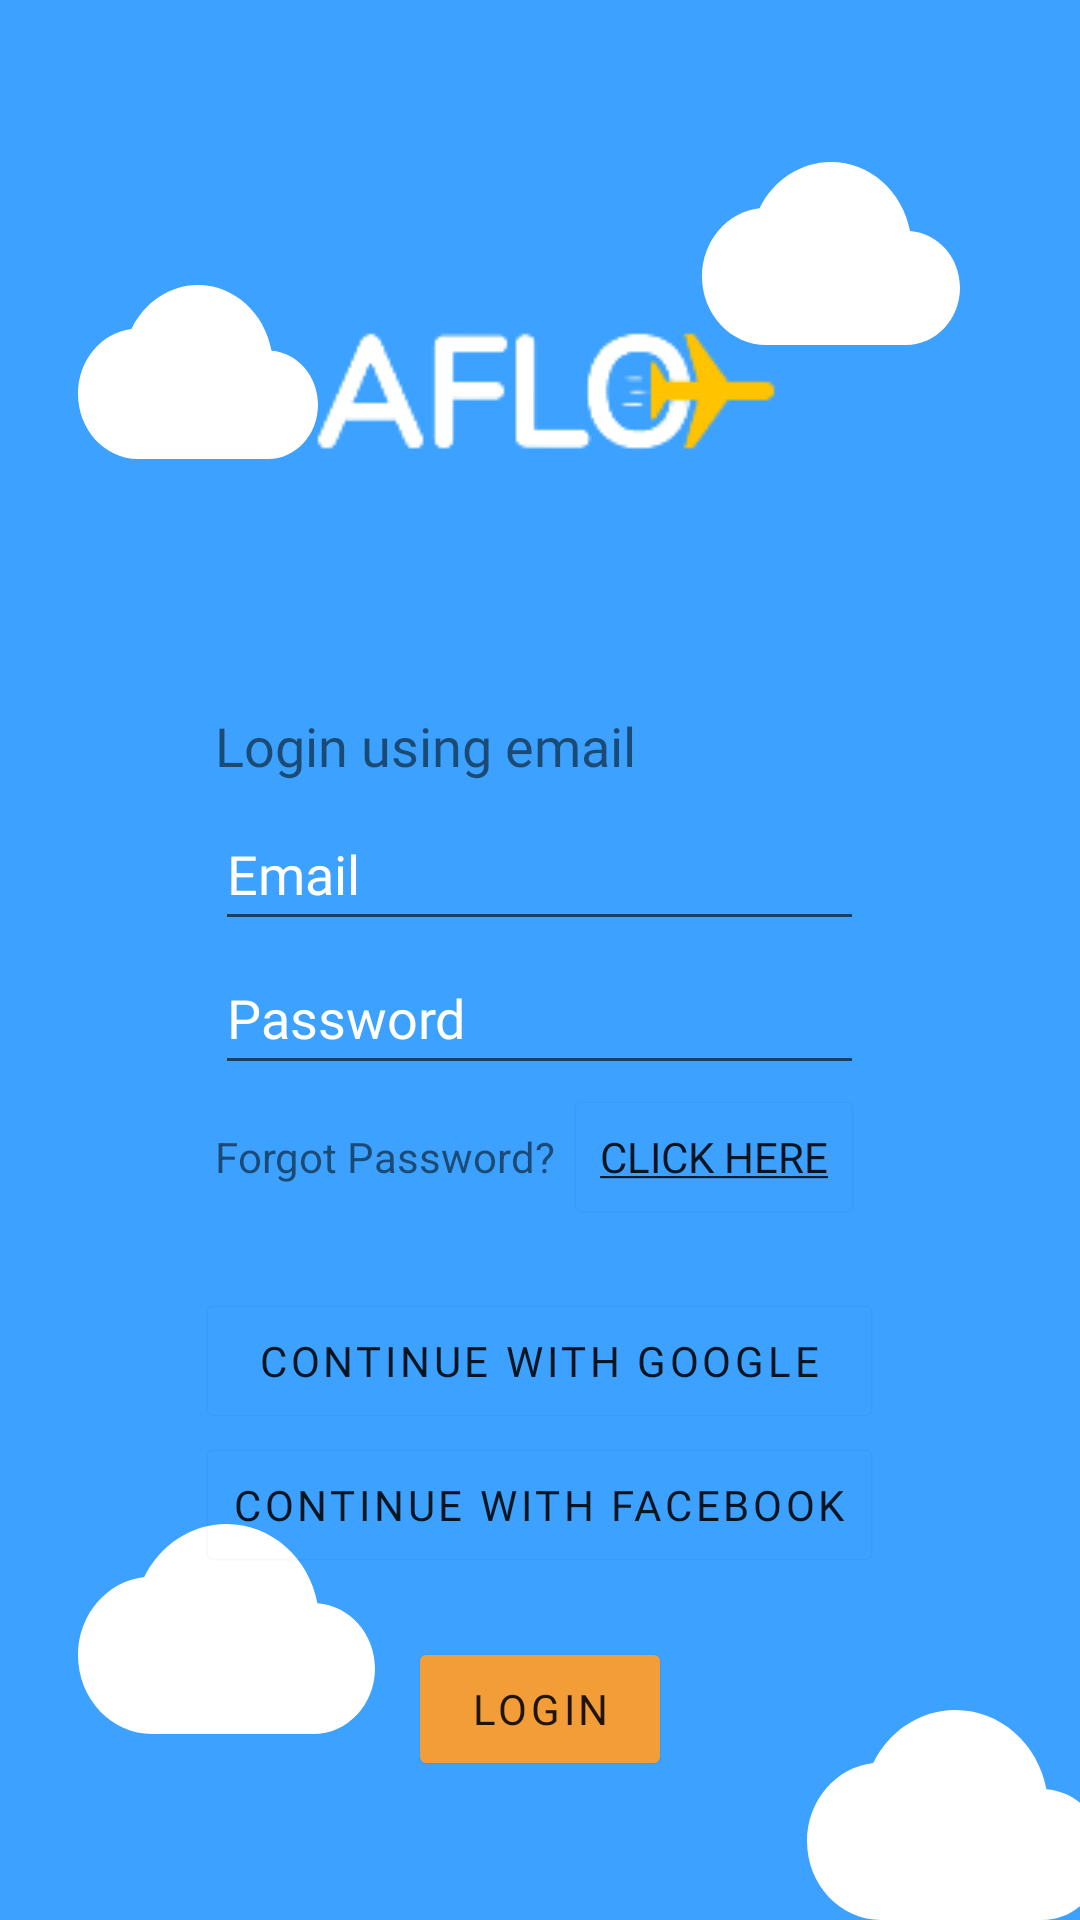

Produce the Android XML layout that renders to this screen, including the resource entries it uses.
<!-- AndroidManifest.xml: application theme Theme.Aflo -->
<!-- res/layout/activity_login.xml -->
<?xml version="1.0" encoding="utf-8"?>
<LinearLayout xmlns:android="http://schemas.android.com/apk/res/android"
    xmlns:app="http://schemas.android.com/apk/res-auto"
    android:background="@drawable/backgroundnoheader"
    android:layout_width="match_parent"
    android:layout_height="match_parent"
    android:gravity="center"
    android:orientation="vertical">


    <ImageView
        android:id="@+id/logoLogin"
        android:layout_width="match_parent"
        android:layout_height="wrap_content"
        android:layout_marginVertical="50dp"
        app:srcCompat="@drawable/logonobg"
        android:contentDescription="@string/app_name" />

    <LinearLayout
        android:layout_width="wrap_content"
        android:layout_height="wrap_content"
        android:layout_marginTop="20dp"
        android:orientation="vertical">

        <TextView
            android:id="@+id/textView3"
            android:layout_width="match_parent"
            android:layout_height="wrap_content"
            android:layout_marginBottom="5dp"
            android:text="@string/email_login"
            android:fontFamily="@font/nunito"
            android:textSize="18sp" />

        <EditText
            android:id="@+id/loginEmail"
            android:layout_width="match_parent"
            android:layout_height="wrap_content"
            android:autofillHints=""
            android:ems="10"
            android:hint="@string/email"
            android:inputType="textEmailAddress"
            android:minHeight="48dp"
            android:fontFamily="@font/nunito_light"
            android:textColorHint="#FFFFFF" />

        <EditText
            android:id="@+id/loginPassword"
            android:layout_width="match_parent"
            android:layout_height="wrap_content"
            android:autofillHints=""
            android:ems="10"
            android:hint="@string/password"
            android:inputType="textPassword"
            android:minHeight="48dp"
            android:fontFamily="@font/nunito_light"
            android:textColorHint="#FFFFFF" />

        <LinearLayout
            android:layout_width="wrap_content"
            android:layout_height="wrap_content"
            android:orientation="horizontal"
            android:weightSum="5">

            <TextView
                android:id="@+id/textView4"
                android:layout_width="wrap_content"
                android:layout_height="wrap_content"
                android:layout_marginStart="0dp"
                android:layout_marginEnd="3dp"
                android:layout_weight="3"
                android:text="@string/forgot_password"
                />

            <Button
                android:id="@+id/forgotPassword"
                android:layout_width="wrap_content"
                android:layout_height="wrap_content"
                android:layout_weight="1"
                android:backgroundTint="@color/aflo_blue"
                android:outlineSpotShadowColor="@color/aflo_blue"
                android:gravity="center_vertical"
                app:cornerRadius="60dp"
                app:strokeColor="#FFFFFF"
                app:strokeWidth="0dp"
                android:fontFamily="@font/nunito_bold"
                android:text="@string/click_here" />

        </LinearLayout>

    </LinearLayout>

    <LinearLayout
        android:layout_width="wrap_content"
        android:layout_height="wrap_content"
        android:layout_marginVertical="20dp"
        android:orientation="vertical">

        <Button
            android:id="@+id/loginUsingGoogle"
            android:layout_width="match_parent"
            android:layout_height="wrap_content"
            android:text="@string/google"
            android:fontFamily="@font/nunito_bold"
            android:textAllCaps="true"
            android:textSize="14sp"
            android:letterSpacing="0.089"
            android:backgroundTint="#00FFFFFF"
            android:outlineSpotShadowColor="#00FFFFFF"
            app:cornerRadius="60dp"
            app:strokeColor="#FFFFFF"
            app:strokeWidth="2dp" />

        <Button
            android:id="@+id/loginUsingFacebook"
            android:layout_width="match_parent"
            android:layout_height="wrap_content"
            android:text="@string/facebook"
            android:fontFamily="@font/nunito_bold"
            android:textAllCaps="true"
            android:textSize="14sp"
            android:letterSpacing="0.089"
            android:backgroundTint="#00FFFFFF"
            android:outlineSpotShadowColor="#00FFFFFF"
            app:cornerRadius="60dp"
            app:strokeColor="#FFFFFF"
            app:strokeWidth="2dp" />
    </LinearLayout>

    <Button
        android:id="@+id/loginSubmit"
        android:layout_width="wrap_content"
        android:layout_height="wrap_content"
        android:text="@string/login"
        android:backgroundTint="@color/light_brown"
        android:fontFamily="@font/nunito_bold"
        android:textAllCaps="true"
        android:textSize="14sp"
        android:letterSpacing="0.089"
        android:outlineSpotShadowColor="#00FFFFFF"
        app:cornerRadius="60dp"
        app:strokeColor="#FFFFFF"
        app:strokeWidth="2dp" />
</LinearLayout>
<!-- resources referenced by this layout -->
<resources>
  <color name="aflo_blue">#3CA1FF</color>
  <color name="light_brown">#F29D38</color>
  <!-- drawable backgroundnoheader (drawable) -->
  <vector xmlns:android="http://schemas.android.com/apk/res/android"
      android:width="360dp"
      android:height="640dp"
      android:viewportWidth="360"
      android:viewportHeight="640">
    <group>
      <clip-path
          android:pathData="M0,0h360v640h-360z"/>
      <path
          android:pathData="M0,0h360v640h-360z"
          android:fillColor="#ffffff"/>
      <path
          android:pathData="M0,0h360v640h-360z"
          android:fillColor="#3CA1FF"/>
      <path
          android:pathData="M303.34,77.03C300.9,63.87 290.04,54 277,54C266.64,54 257.65,60.25 253.17,69.4C242.38,70.62 234,80.34 234,92.13C234,104.74 243.64,115 255.5,115H302.08C311.97,115 320,106.46 320,95.94C320,85.87 312.65,77.71 303.34,77.03Z"
          android:fillColor="#ffffff"/>
      <path
          android:pathData="M105.82,534.42C103.01,519.33 90.51,508 75.5,508C63.58,508 53.22,515.17 48.07,525.67C35.65,527.08 26,538.23 26,551.75C26,566.23 37.1,578 50.75,578H104.38C115.76,578 125,568.2 125,556.13C125,544.58 116.54,535.21 105.82,534.42Z"
          android:fillColor="#ffffff"/>
      <path
          android:pathData="M348.82,596.42C346.01,581.33 333.52,570 318.5,570C306.58,570 296.23,577.17 291.07,587.67C278.65,589.08 269,600.23 269,613.75C269,628.23 280.1,640 293.75,640H347.38C358.76,640 368,630.2 368,618.13C368,606.58 359.54,597.21 348.82,596.42Z"
          android:fillColor="#ffffff"/>
      <path
          android:pathData="M90.5,116.89C88.23,104.39 78.13,95 66,95C56.37,95 48,100.94 43.83,109.64C33.8,110.81 26,120.05 26,131.25C26,143.25 34.97,153 46,153H89.33C98.53,153 106,144.88 106,134.88C106,125.31 99.17,117.55 90.5,116.89Z"
          android:fillColor="#ffffff"/>
    </group>
  </vector>
  <!-- drawable logonobg: png bitmap (drawable, 5916 bytes) -->
  <string name="app_name">Aflo</string>
  <string name="click_here"><u>Click Here</u></string>
  <string name="email">Email</string>
  <string name="email_login">Login using email</string>
  <string name="facebook">Continue with Facebook</string>
  <string name="forgot_password">Forgot Password?</string>
  <string name="google">Continue with Google</string>
  <string name="login">Login</string>
  <string name="password">Password</string>
  <style name="Theme.Aflo" parent="Theme.MaterialComponents.DayNight.NoActionBar">
          
          <item name="colorPrimary">@color/purple_500</item>
          <item name="colorPrimaryVariant">@color/purple_700</item>
          <item name="colorOnPrimary">@color/white</item>
          
          <item name="colorSecondary">@color/teal_200</item>
          <item name="colorSecondaryVariant">@color/teal_700</item>
          <item name="colorOnSecondary">@color/black</item>
          
          <item name="android:statusBarColor" tools:targetApi="l">?attr/colorPrimaryVariant</item>
          
      </style>
  <color name="purple_500">#FF6200EE</color>
  <color name="purple_700">#FF3700B3</color>
  <color name="white">#FFFFFFFF</color>
  <color name="teal_200">#FF03DAC5</color>
  <color name="teal_700">#FF018786</color>
  <color name="black">#FF000000</color>
</resources>
